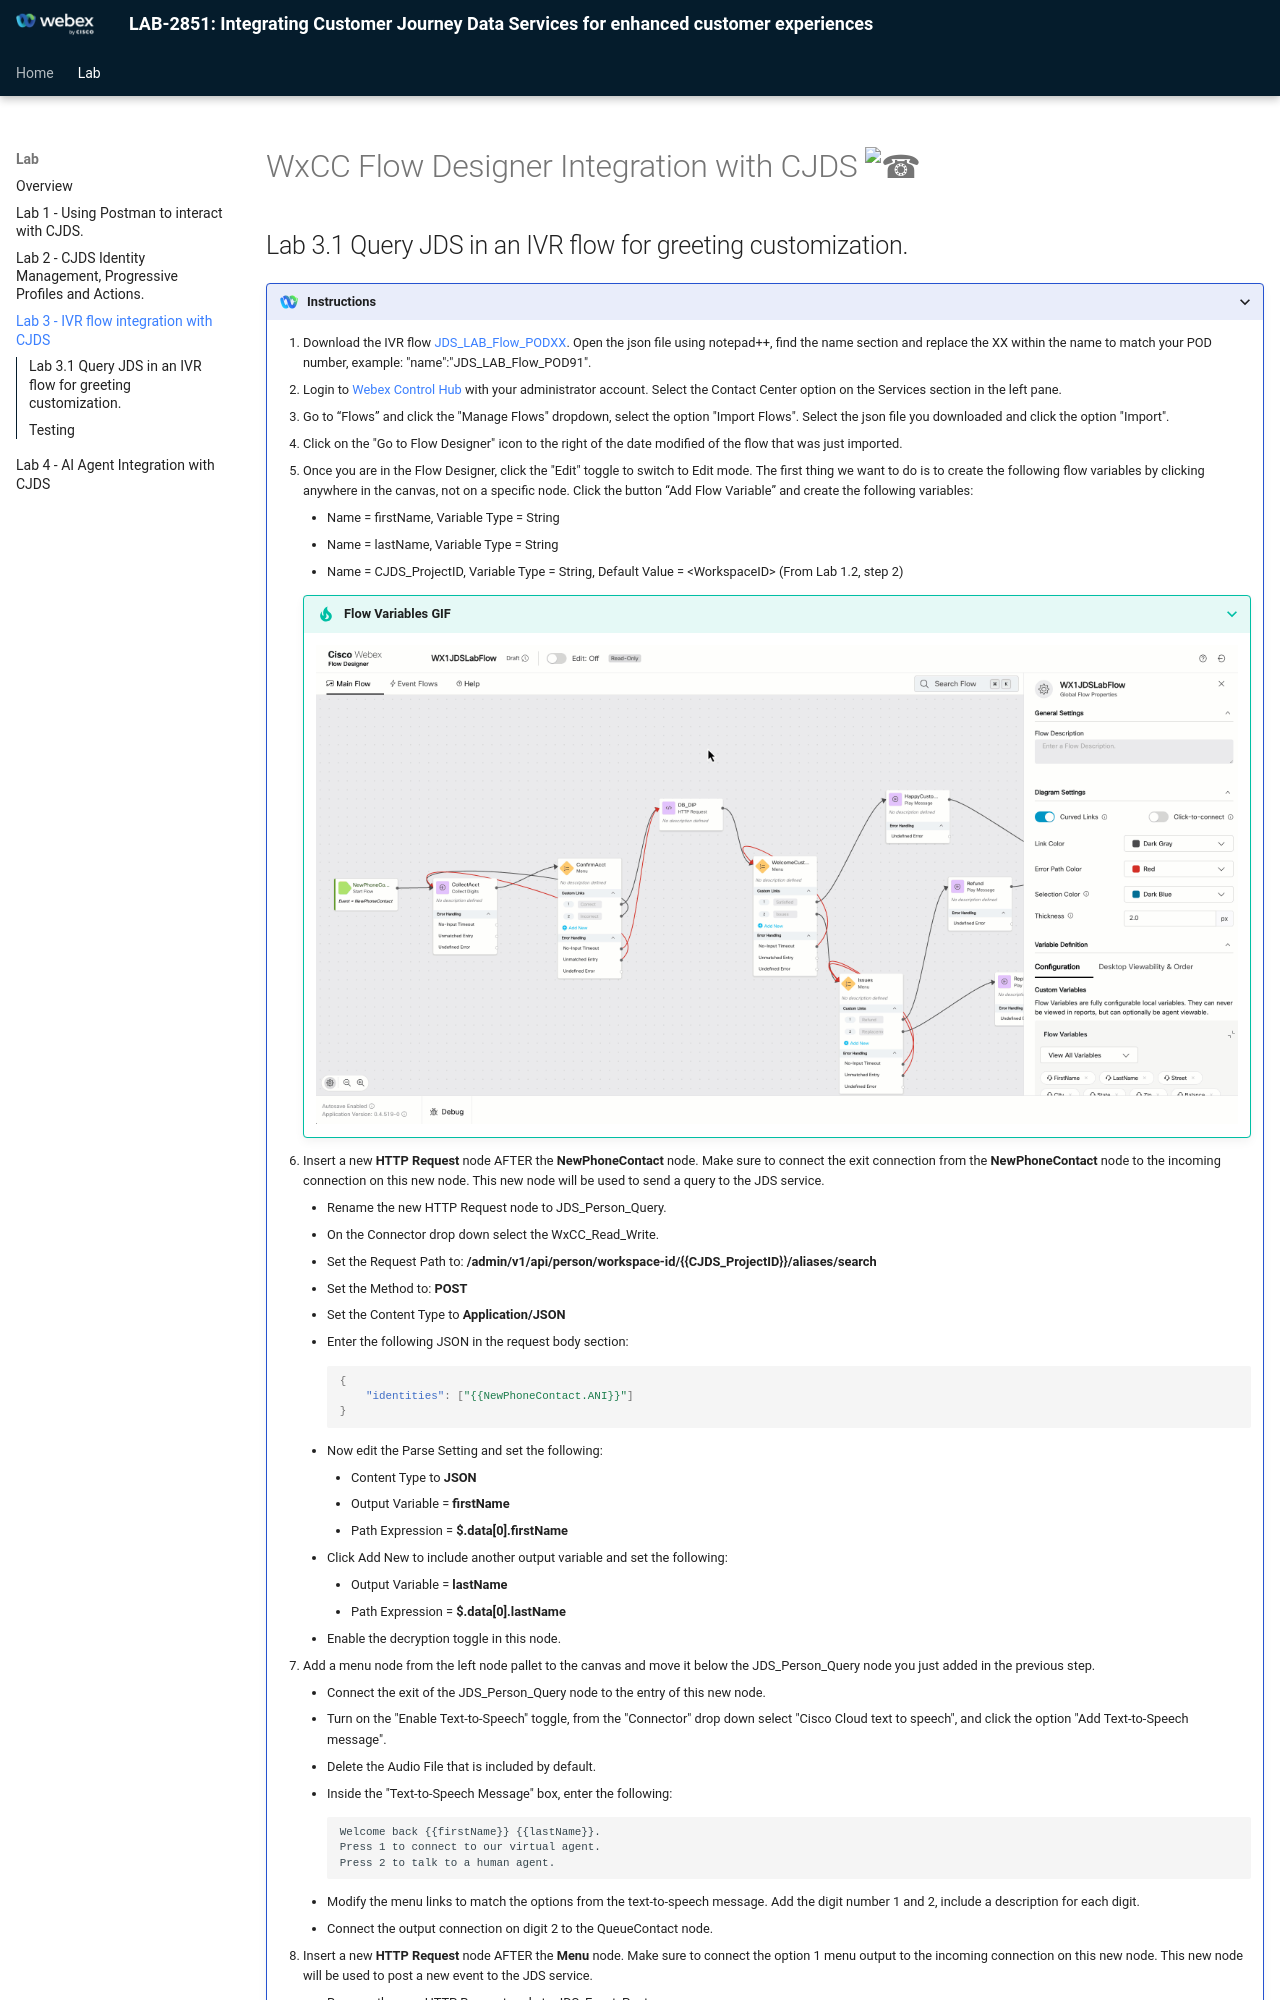

repository: WebexCC-SA/LAB-2851 · page: lab3_injecting_JDS_event/index.html · generator: mkdocs

# WxCC Flow Designer Integration with CJDS :telephone:

## Lab 3.1 Query JDS in an IVR flow for greeting customization. 
???+ webex "Instructions"
    1. Download the IVR flow <a href="https://github.com/WebexCC-SA/LAB-2851/blob/main/docs/assets/JDS_LAB_Flow_PODXX.json" target="_blank">JDS_LAB_Flow_PODXX</a>. Open the json file using notepad++, find the name section and replace the XX within the name to match your POD number, example: "name":"JDS_LAB_Flow_POD91". 
    2. Login to [Webex Control Hub](https://admin.webex.com) with your administrator account. Select the Contact Center option on the Services section in the left pane. 
    3. Go to “Flows” and click the "Manage Flows" dropdown, select the option "Import Flows". Select the json file you downloaded and click the option "Import".
    4. Click on the "Go to Flow Designer" icon to the right of the date modified of the flow that was just imported.
    5. Once you are in the Flow Designer, click the "Edit" toggle to switch to Edit mode. The first thing we want to do is to create the following flow variables by clicking anywhere in the canvas, not on a specific node. Click the button “Add Flow Variable” and create the following variables:
        - Name = firstName, Variable Type = String
        - Name = lastName, Variable Type = String
        - Name = CJDS_ProjectID, Variable Type = String, Default Value = &lt;WorkspaceID&gt; (From Lab 1.2, step 2)
        ???+ tip "Flow Variables GIF"
            <figure markdown>
            ![Flow Variables](./assets/CJDS-2.gif)
            </figure>
    6. Insert a new **HTTP Request** node AFTER the **NewPhoneContact** node. Make sure to connect the exit connection from the **NewPhoneContact** node to the incoming connection on this new node.  This new node will be used to send a query to the JDS service.
        - Rename the new HTTP Request node to JDS_Person_Query.
        - On the Connector drop down select the WxCC_Read_Write.
        - Set the Request Path to:
            **/admin/v1/api/person/workspace-id/{{CJDS_ProjectID}}/aliases/search**
        - Set the Method to: **POST**
        - Set the Content Type to **Application/JSON**
        - Enter the following JSON in the request body section: 
        ``` JSON
        {
            "identities": ["{{NewPhoneContact.ANI}}"]
        }
        ```
        - Now edit the Parse Setting and set the following:
            * Content Type to **JSON**
            * Output Variable = **firstName**
            * Path Expression = **$.data\[0\].firstName**
        - Click Add New to include another output variable and set the following:
            * Output Variable = **lastName**
            * Path Expression = **$.data\[0\].lastName**
        - Enable the decryption toggle in this node. 
    6. Add a menu node from the left node pallet to the canvas and move it below the JDS_Person_Query node you just added in the previous step.
        - Connect the exit of the JDS_Person_Query node to the entry of this new node.
        - Turn on the "Enable Text-to-Speech" toggle, from the "Connector" drop down select "Cisco Cloud text to speech", and click the option "Add Text-to-Speech message". 
        - Delete the Audio File that is included by default. 
        - Inside the "Text-to-Speech Message" box, enter the following: 
        ```
        Welcome back {{firstName}} {{lastName}}. 
        Press 1 to connect to our virtual agent. 
        Press 2 to talk to a human agent.
        ```
        - Modify the menu links to match the options from the text-to-speech message. Add the digit number 1 and 2, include a description for each digit. 
        - Connect the output connection on digit 2 to the QueueContact node. 
    7. Insert a new **HTTP Request** node AFTER the **Menu** node. Make sure to connect the option 1 menu output to the incoming connection on this new node.  This new node will be used to post a new event to the JDS service.
        - Rename the new HTTP Request node to JDS_Event_Post.
        - On the Connector drop down select the WxCC_Read_Write.
        - Set the
